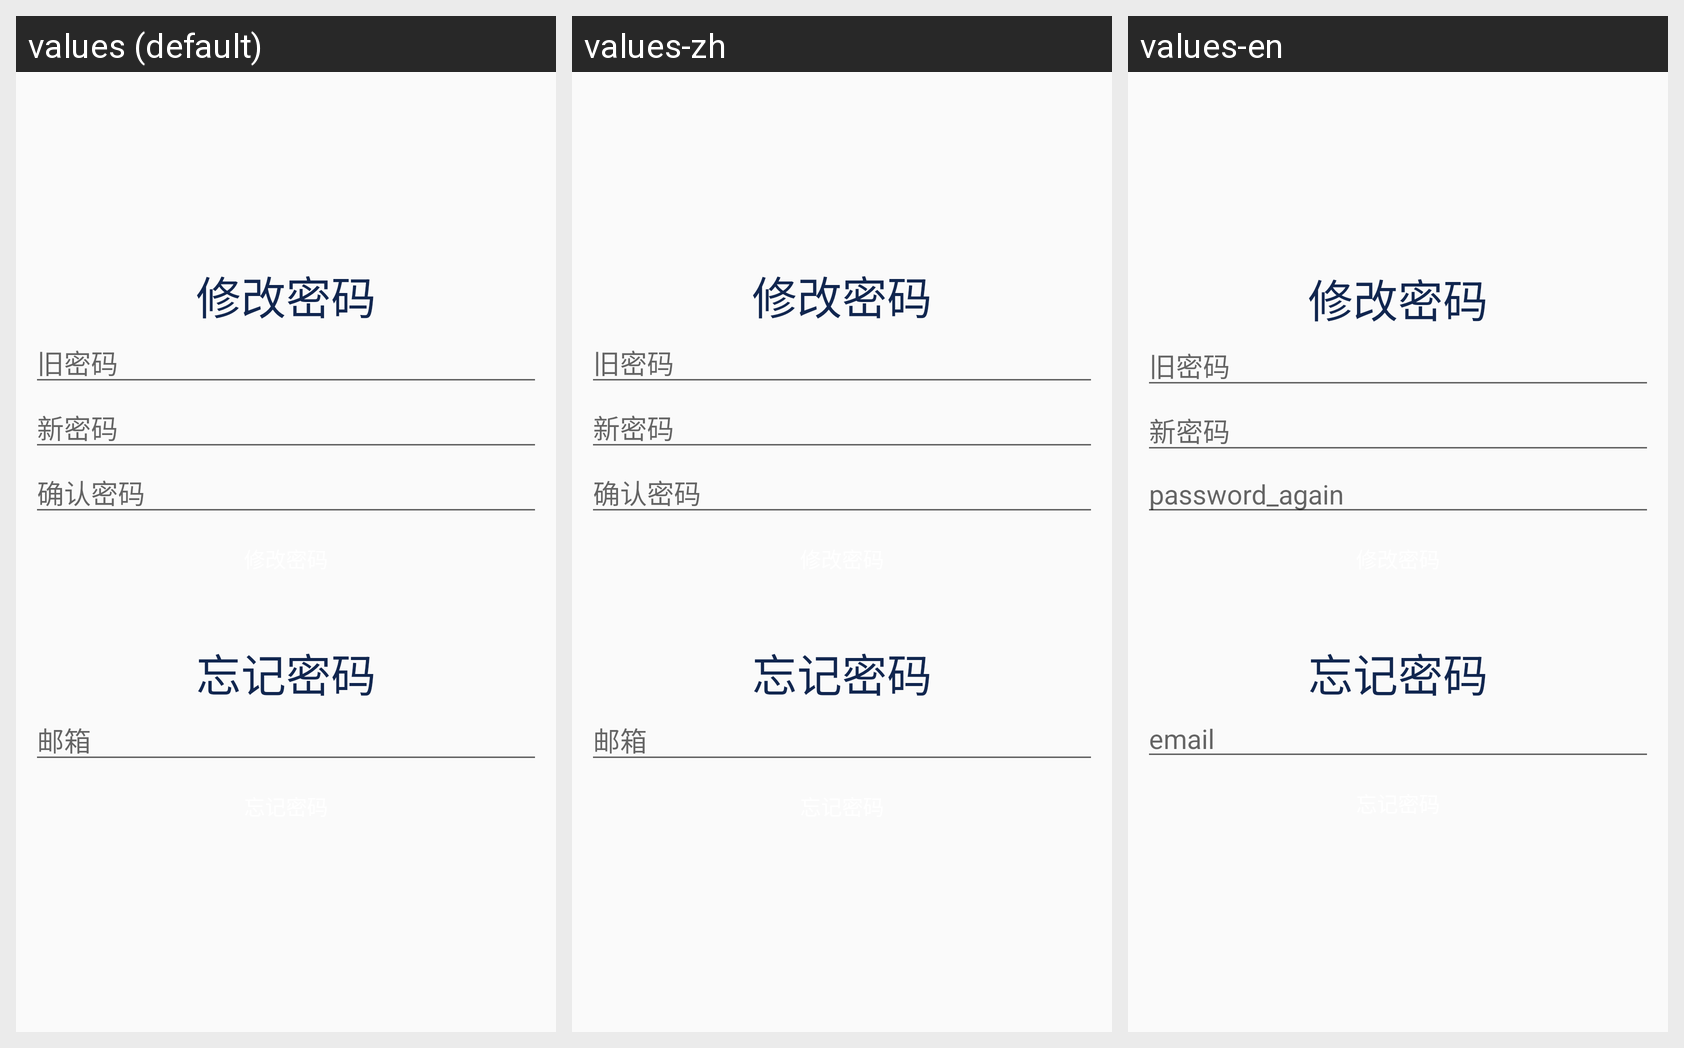

The same Android screen rendered under several of its app's locales, left to right. List the strings drawn on it with the default value and each locale's translation.
Android screen res/layout/activity_forget_password.xml rendered under 3 locales, left to right: values (default), values-zh, values-en. Device: Nexus 5 (rendered at 1080×1920; each locale shown at half size, 540×960, under a caption strip naming it); theme AppTheme.
Strings drawn on this screen, with the default value and each locale's value (text and hints the layout hard-codes, and strings that could not be matched under every locale, appear in the picture but are not listed):

change_password
  values: 修改密码
  values-zh: 修改密码
  values-en: 修改密码

old_password
  values: 旧密码
  values-zh: 旧密码
  values-en: 旧密码

new_password
  values: 新密码
  values-zh: 新密码
  values-en: 新密码

text_password_again
  values: 确认密码
  values-zh: 确认密码
  values-en: password_again

forget_password
  values: 忘记密码
  values-zh: 忘记密码
  values-en: 忘记密码

email
  values: 邮箱
  values-zh: 邮箱
  values-en: email
